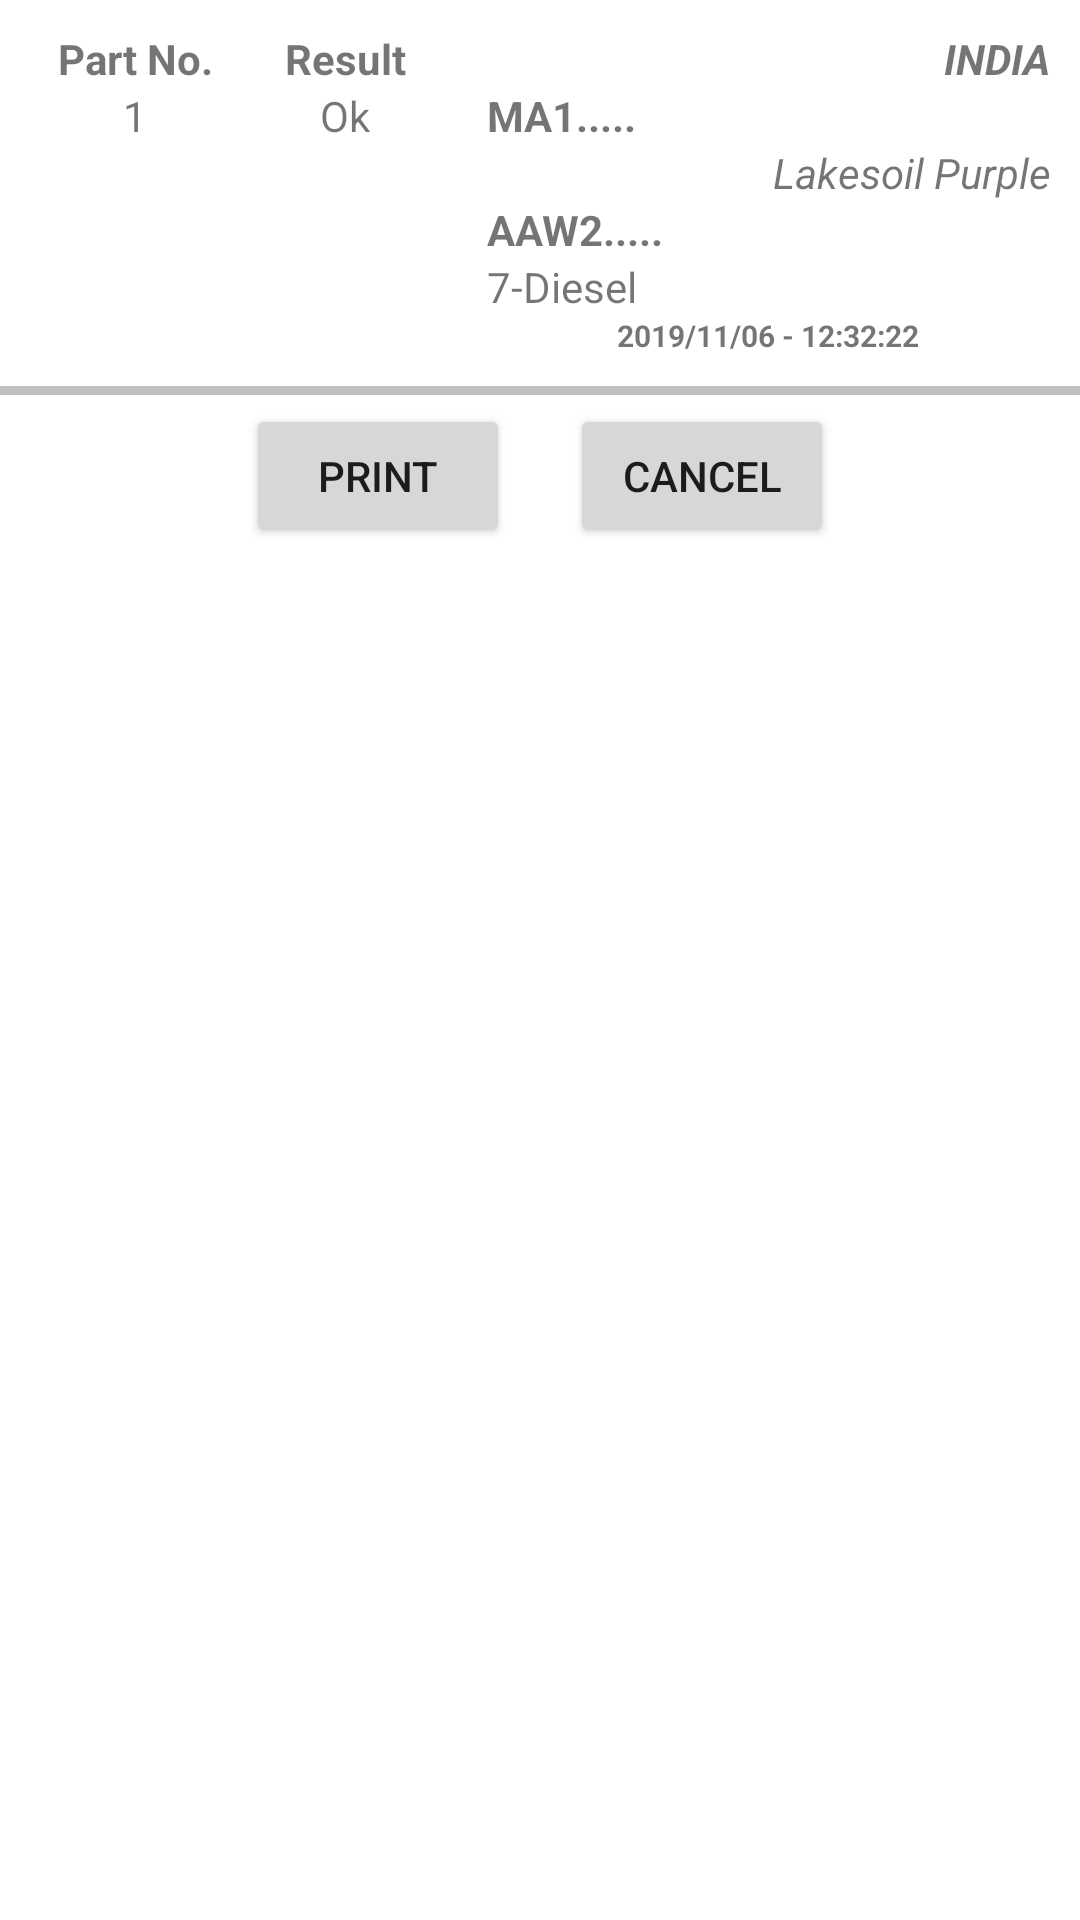

Android layout source for this screen:
<!-- AndroidManifest.xml: application theme Theme.QCTestingApp -->
<!-- res/layout/print_item.xml -->
<?xml version="1.0" encoding="utf-8"?>
<LinearLayout xmlns:android="http://schemas.android.com/apk/res/android"
    android:layout_width="match_parent"
    android:layout_height="wrap_content"
    android:orientation="vertical">

    <LinearLayout
        android:id="@+id/layout_print"
        android:layout_width="match_parent"
        android:layout_height="wrap_content"
        android:orientation="horizontal"
        android:padding="10dp"
        android:background="@color/WHITE"
        android:visibility="visible"
        android:weightSum="7">

        <LinearLayout
            android:layout_width="0dp"
            android:layout_height="match_parent"
            android:layout_weight="3"
            android:layout_marginRight="5dp"
            android:orientation="vertical">

            <LinearLayout
                android:layout_width="match_parent"
                android:layout_height="wrap_content"
                android:orientation="horizontal"
                android:weightSum="2">

                <TextView
                    android:layout_width="0dp"
                    android:layout_height="wrap_content"
                    android:layout_weight="1"
                    android:text="Part No."
                    android:textStyle="bold"
                    android:gravity="center"/>

                <TextView
                    android:layout_width="0dp"
                    android:layout_height="wrap_content"
                    android:layout_weight="1"
                    android:text="Result"
                    android:textStyle="bold"
                    android:gravity="center"/>

            </LinearLayout>

            <LinearLayout
                android:layout_width="match_parent"
                android:layout_height="match_parent"
                android:orientation="horizontal"
                android:weightSum="2">

                <TextView
                    android:layout_width="0dp"
                    android:layout_height="match_parent"
                    android:layout_weight="1"
                    android:text="1"
                    android:id="@+id/txt_hose_clip_print"
                    android:gravity="center_horizontal"/>

                <TextView
                    android:layout_width="0dp"
                    android:layout_height="match_parent"
                    android:layout_weight="1"
                    android:text="Ok"
                    android:id="@+id/txt_result_print"
                    android:gravity="center_horizontal"/>

            </LinearLayout>


            <androidx.recyclerview.widget.RecyclerView
                android:id="@+id/recycler_view_print"
                android:layout_width="match_parent"
                android:layout_height="wrap_content"
                android:visibility="gone"
                android:clickable="false"/>


        </LinearLayout>

        <LinearLayout
            android:layout_width="0dp"
            android:layout_height="wrap_content"
            android:layout_weight="4"
            android:layout_marginLeft="7dp"
            android:orientation="vertical">

            <TextView
                android:layout_width="match_parent"
                android:layout_height="wrap_content"
                android:text="INDIA"
                android:gravity="right"
                android:textStyle="bold|italic" />

            <TextView
                android:layout_width="match_parent"
                android:layout_height="wrap_content"
                android:id="@+id/txt_sub_qr1"
                android:textStyle="bold"
                android:text="MA1....." />

            <TextView
                android:layout_width="match_parent"
                android:layout_height="wrap_content"
                android:id="@+id/txt_model_color"
                android:text="Lakesoil Purple"
                android:gravity="right"
                android:textStyle="italic" />

            <TextView
                android:layout_width="match_parent"
                android:layout_height="wrap_content"
                android:id="@+id/txt_sub_qr2"
                android:textStyle="bold"
                android:text="AAW2....." />

            <LinearLayout
                android:layout_width="match_parent"
                android:layout_height="wrap_content"
                android:orientation="horizontal"
                android:weightSum="2">

                <LinearLayout
                    android:layout_width="0dp"
                    android:layout_height="wrap_content"
                    android:layout_gravity="center"
                    android:layout_weight="1">

                    <TextView
                        android:layout_width="match_parent"
                        android:layout_height="wrap_content"
                        android:id="@+id/txt_fuel_type"
                        android:text="7-Diesel"/>

                </LinearLayout>

                <ImageView
                    android:layout_width="0dp"
                    android:layout_height="wrap_content"
                    android:id="@+id/img_qr_code"
                    android:layout_weight="1"
                    android:layout_gravity="right|bottom"/>

            </LinearLayout>

            <TextView
                android:layout_width="match_parent"
                android:layout_height="wrap_content"
                android:gravity="center"
                android:textStyle="bold"
                android:textSize="10dp"
                android:id="@+id/txt_print_time"
                android:text="2019/11/06 - 12:32:22"/>

        </LinearLayout>

    </LinearLayout>

    <View
        android:layout_width="match_parent"
        android:layout_height="3dp"
        android:background="#c0c0c0"
        android:layout_marginRight="0dp"
        android:layout_marginLeft="0dp"/>

    <LinearLayout
        android:layout_width="match_parent"
        android:layout_height="wrap_content"
        android:layout_marginTop="3dp"
        android:gravity="center">

        <Button
            android:layout_width="wrap_content"
            android:layout_height="wrap_content"
            android:id="@+id/btn_print"
            android:layout_marginRight="10dp"
            android:text="Print"/>

        <Button
            android:layout_width="wrap_content"
            android:layout_height="wrap_content"
            android:layout_marginLeft="10dp"
            android:id="@+id/btn_cancel"
            android:text="Cancel"/>

    </LinearLayout>

</LinearLayout>
<!-- resources referenced by this layout -->
<resources>
  <color name="WHITE">#FFFFFF</color>
  <style name="Theme.QCTestingApp" parent="Theme.MaterialComponents.DayNight.DarkActionBar">
          
          <item name="colorPrimary">@color/purple_500</item>
          <item name="colorPrimaryVariant">@color/purple_700</item>
          <item name="colorOnPrimary">@color/white</item>
          
          <item name="colorSecondary">@color/teal_200</item>
          <item name="colorSecondaryVariant">@color/teal_700</item>
          <item name="colorOnSecondary">@color/black</item>
          
          <item name="android:statusBarColor" tools:targetApi="l">?attr/colorPrimaryVariant</item>
          
      </style>
  <color name="purple_500">#004883</color>
  <color name="purple_700">#003866</color>
  <color name="white">#FFFFFFFF</color>
  <color name="teal_200">#FF03DAC5</color>
  <color name="teal_700">#FF018786</color>
  <color name="black">#FF000000</color>
</resources>
